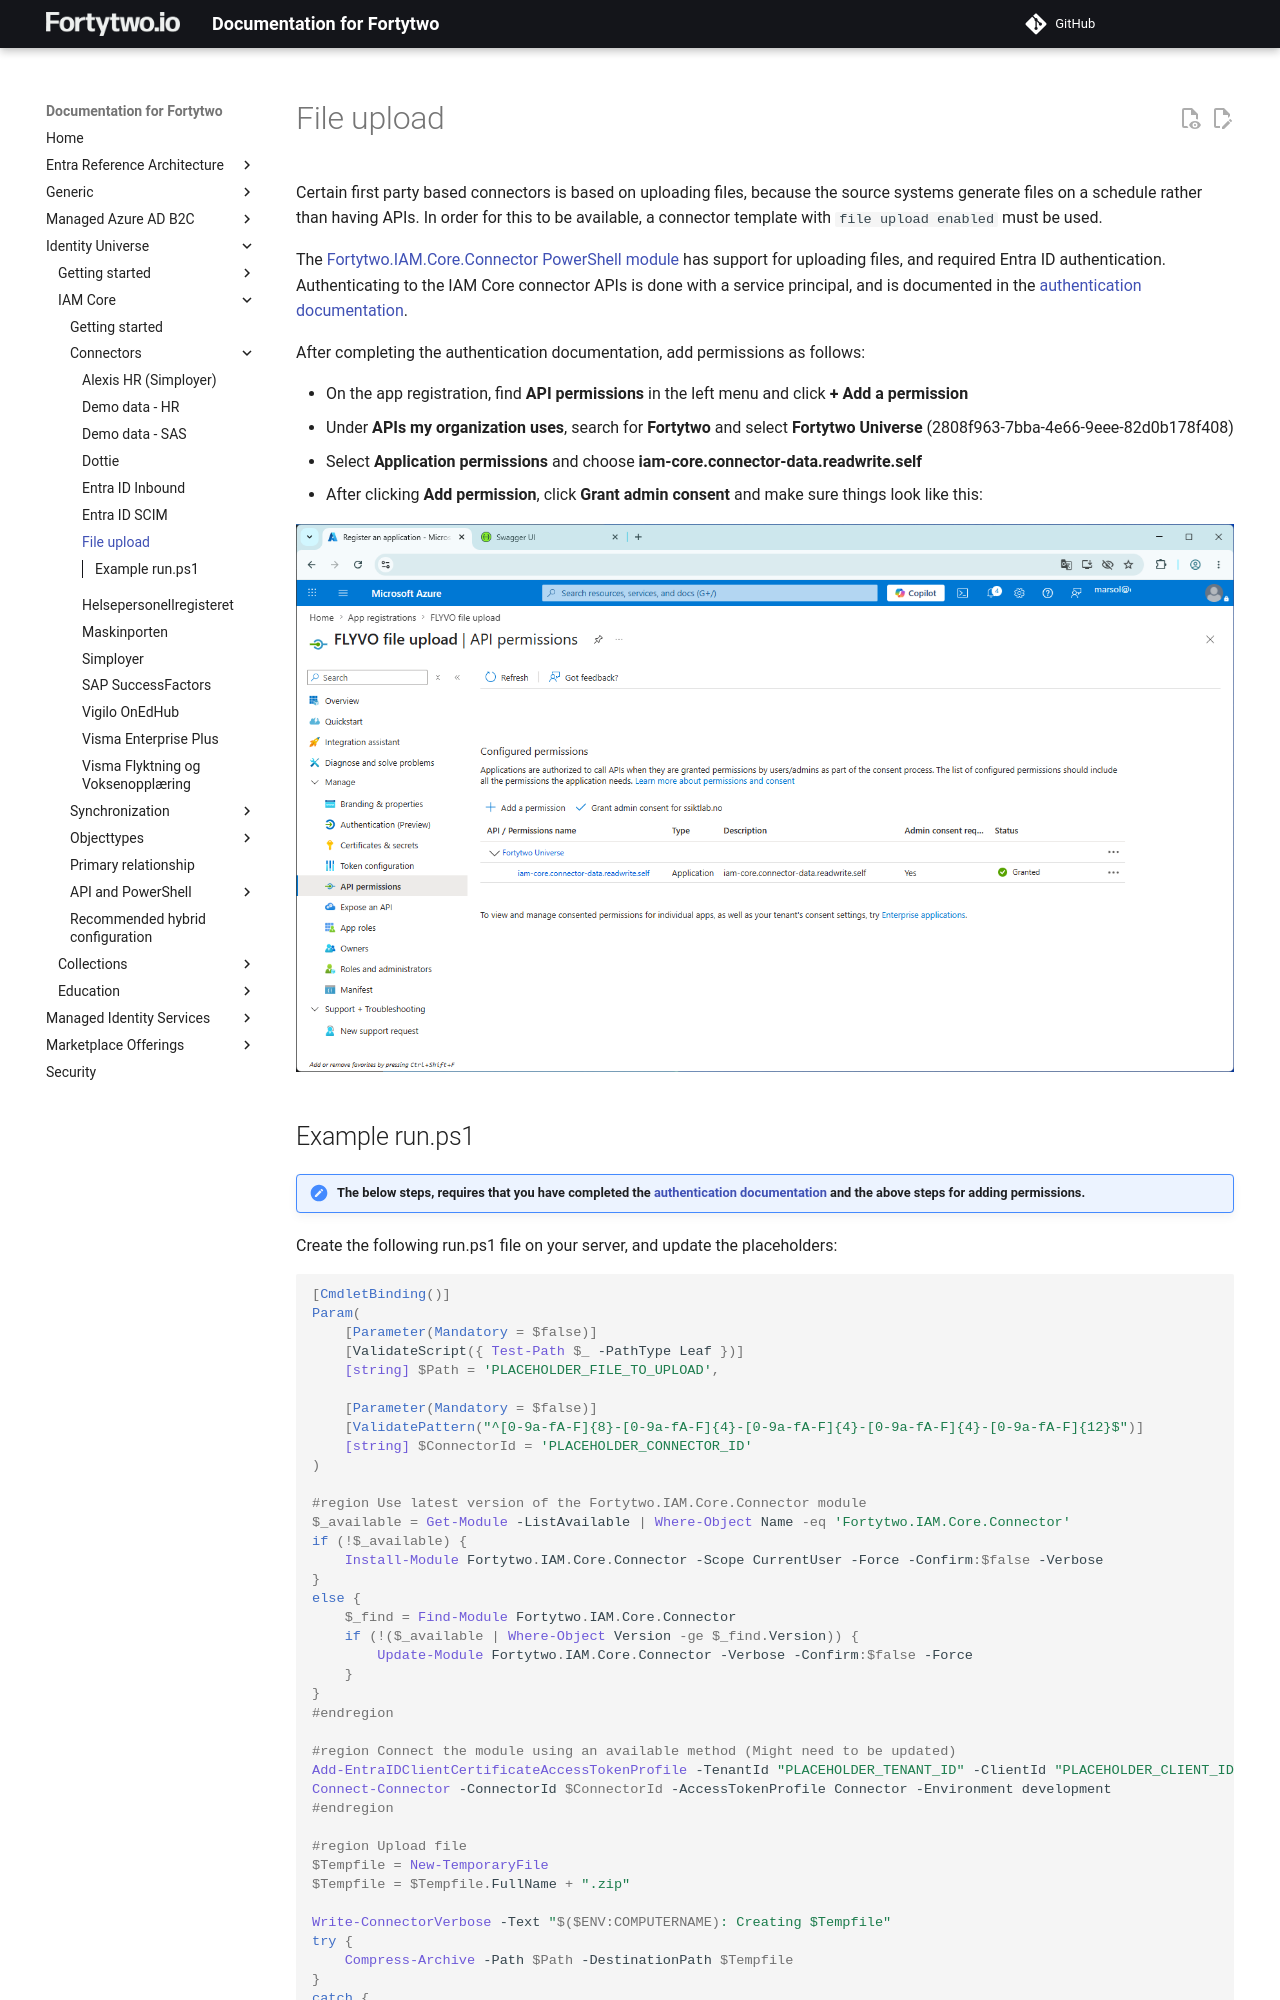

repository: fortytwoservices/public-docs.fortytwo.io · page: identity-universe/iam-core/connectors/fileupload/index.html · generator: mkdocs

# File upload

Certain first party based connectors is based on uploading files, because the source systems generate files on a schedule rather than having APIs. In order for this to be available, a connector template with ```file upload enabled``` must be used.

The [Fortytwo.IAM.Core.Connector PowerShell module](../api/connector-powershell-module.md) has support for uploading files, and required Entra ID authentication. Authenticating to the IAM Core connector APIs is done with a service principal, and is documented in the [authentication documentation](../api/authentication-powershell.md).

After completing the authentication documentation, add permissions as follows:

- On the app registration, find **API permissions** in the left menu and click **+ Add a permission**
- Under **APIs my organization uses**, search for **Fortytwo** and select **Fortytwo Universe** (2808f963-7bba-4e66-9eee-82d0b178f408)
- Select **Application permissions** and choose **iam-core.connector-data.readwrite.self**
- After clicking **Add permission**, click **Grant admin consent** and make sure things look like this:

![](media/image-19.png)
